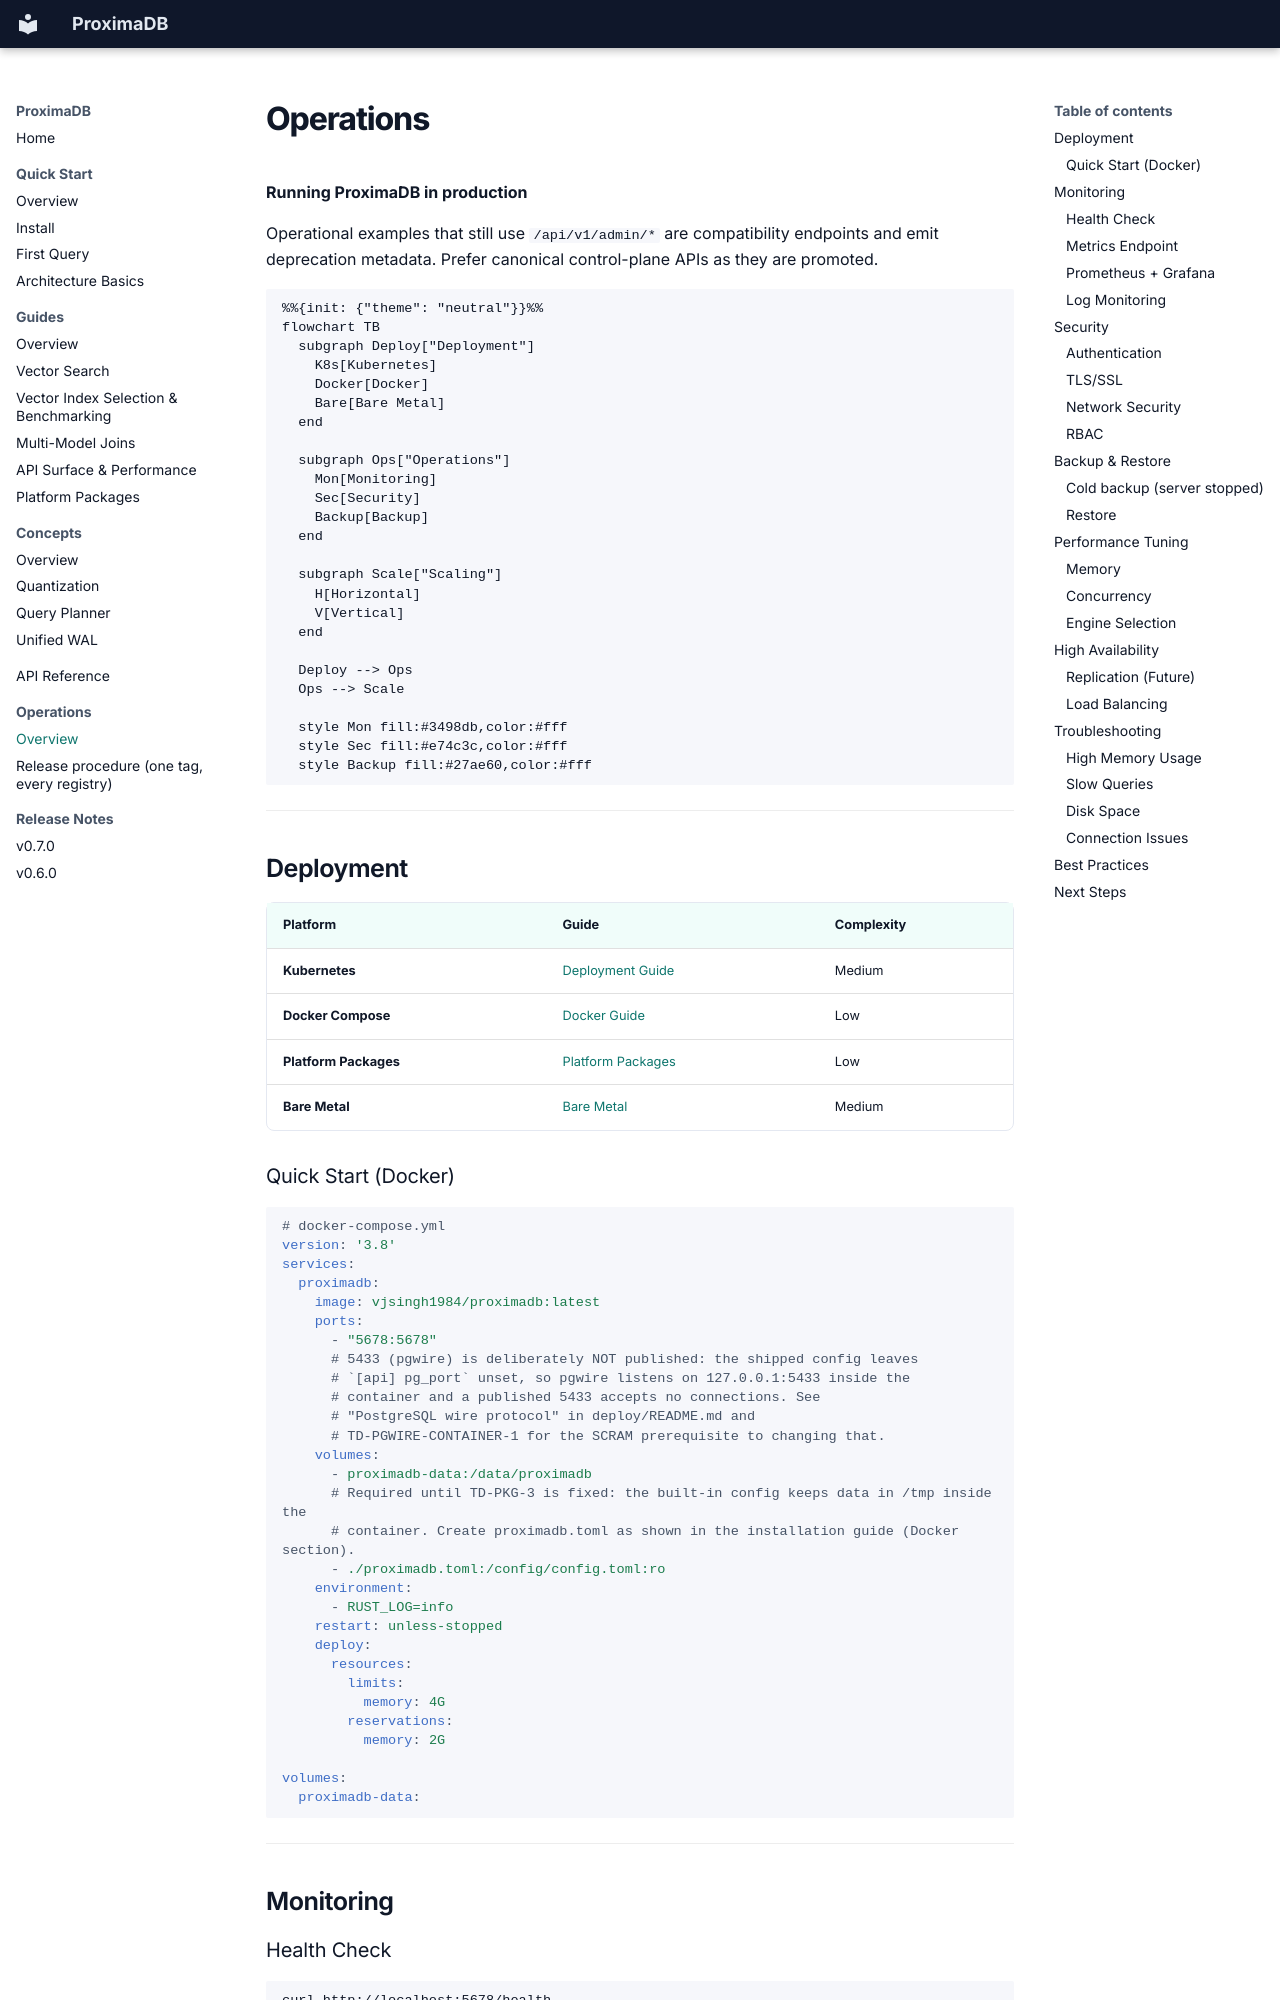

repository: anvai-labs/proximaDB · page: 04-operations/index.html · generator: mkdocs

# Operations

**Running ProximaDB in production**

Operational examples that still use `/api/v1/admin/*` are compatibility
endpoints and emit deprecation metadata. Prefer canonical control-plane APIs as
they are promoted.

```mermaid
%%{init: {"theme": "neutral"}}%%
flowchart TB
  subgraph Deploy["Deployment"]
    K8s[Kubernetes]
    Docker[Docker]
    Bare[Bare Metal]
  end

  subgraph Ops["Operations"]
    Mon[Monitoring]
    Sec[Security]
    Backup[Backup]
  end

  subgraph Scale["Scaling"]
    H[Horizontal]
    V[Vertical]
  end

  Deploy --> Ops
  Ops --> Scale

  style Mon fill:#3498db,color:#fff
  style Sec fill:#e74c3c,color:#fff
  style Backup fill:#27ae60,color:#fff
```

---

## Deployment

| Platform | Guide | Complexity |
|----------|-------|------------|
| **Kubernetes** | [Deployment Guide](./deployment.adoc) | Medium |
| **Docker Compose** | [Docker Guide](./deployment.adoc#docker) | Low |
| **Platform Packages** | [Platform Packages](../02-guides/platform-packages.md) | Low |
| **Bare Metal** | [Bare Metal](./deployment.adoc#bare-metal) | Medium |

### Quick Start (Docker)

```yaml
# docker-compose.yml
version: '3.8'
services:
  proximadb:
    image: vjsingh1984/proximadb:latest
    ports:
      - "5678:5678"
      # 5433 (pgwire) is deliberately NOT published: the shipped config leaves
      # `[api] pg_port` unset, so pgwire listens on 127.0.0.1:5433 inside the
      # container and a published 5433 accepts no connections. See
      # "PostgreSQL wire protocol" in deploy/README.md and
      # TD-PGWIRE-CONTAINER-1 for the SCRAM prerequisite to changing that.
    volumes:
      - proximadb-data:/data/proximadb
      # Required until TD-PKG-3 is fixed: the built-in config keeps data in /tmp inside the
      # container. Create proximadb.toml as shown in the installation guide (Docker section).
      - ./proximadb.toml:/config/config.toml:ro
    environment:
      - RUST_LOG=info
    restart: unless-stopped
    deploy:
      resources:
        limits:
          memory: 4G
        reservations:
          memory: 2G

volumes:
  proximadb-data:
```

---

## Monitoring

### Health Check

```bash
curl http://localhost:5678/health
```

**Response:**
```json
{
  "status": "healthy",
  "version": "X.Y.Z",
  "uptime_seconds": 123456,
  "collections": 10,
  "total_vectors": 1000000
}
```
